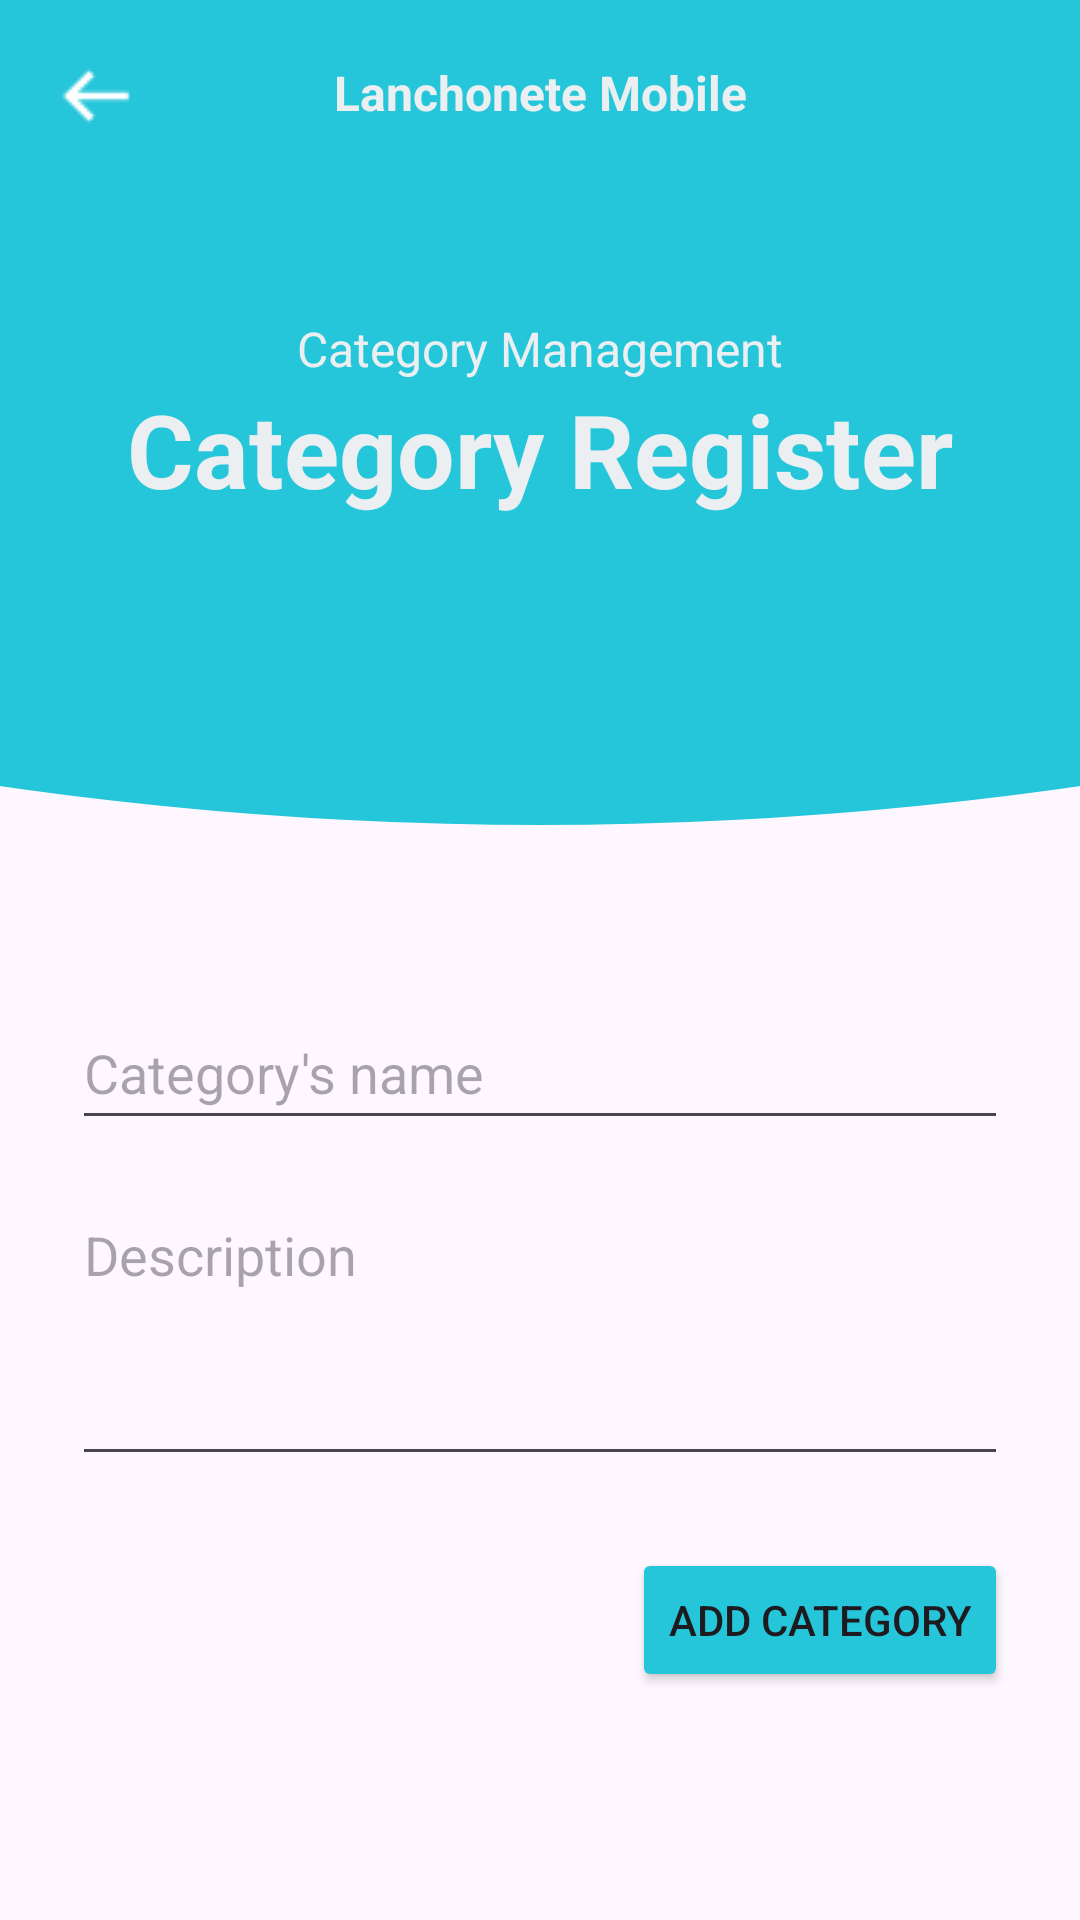

The Android layout XML behind this screen, and the referenced resources:
<!-- AndroidManifest.xml: application theme Theme.LanchoneteMobile -->
<!-- res/layout/activity_form_categoria.xml -->
<?xml version="1.0" encoding="utf-8"?>
<androidx.constraintlayout.widget.ConstraintLayout xmlns:android="http://schemas.android.com/apk/res/android"
    xmlns:app="http://schemas.android.com/apk/res-auto"
    android:id="@+id/activity_form_categoria"
    android:layout_width="match_parent"
    android:layout_height="match_parent">

    <ScrollView
        android:layout_width="match_parent"
        android:layout_height="match_parent">

        <LinearLayout
            android:layout_width="match_parent"
            android:layout_height="wrap_content"
            android:orientation="vertical">

            <androidx.constraintlayout.widget.ConstraintLayout
                android:id="@+id/headerFormCateg"
                android:layout_width="match_parent"
                android:layout_height="200dp"
                android:background="@color/categoria_main">

                <ImageView
                    android:id="@+id/ivBackFormCateg"
                    android:layout_width="wrap_content"
                    android:layout_height="wrap_content"
                    android:layout_marginStart="8dp"
                    android:layout_marginTop="8dp"
                    android:clickable="true"
                    android:contentDescription="@string/back"
                    app:layout_constraintStart_toStartOf="parent"
                    app:layout_constraintTop_toTopOf="parent"
                    app:srcCompat="@drawable/back_resize" />

                <TextView
                    android:id="@+id/tvAppFormCateg"
                    android:layout_width="wrap_content"
                    android:layout_height="wrap_content"
                    android:layout_marginTop="20dp"
                    android:text="@string/app_name"
                    android:textColor="@color/detail_gray"
                    android:textSize="16sp"
                    android:textStyle="bold"
                    app:layout_constraintEnd_toEndOf="parent"
                    app:layout_constraintStart_toStartOf="parent"
                    app:layout_constraintTop_toTopOf="parent" />

                <TextView
                    android:id="@+id/tvTitleFormCateg"
                    android:layout_width="wrap_content"
                    android:layout_height="wrap_content"
                    android:layout_marginTop="32dp"
                    android:text="@string/TituloTelaCategoria"
                    android:textAlignment="center"
                    android:textColor="@color/detail_gray"
                    android:textSize="16sp"
                    app:layout_constraintBottom_toBottomOf="parent"
                    app:layout_constraintEnd_toEndOf="parent"
                    app:layout_constraintStart_toStartOf="parent"
                    app:layout_constraintTop_toTopOf="parent" />

                <TextView
                    android:id="@+id/pageTitleFormCateg"
                    android:layout_width="wrap_content"
                    android:layout_height="wrap_content"
                    android:text="@string/CadastraCategoria"
                    android:textColor="@color/detail_gray"
                    android:textSize="34sp"
                    android:textStyle="bold"
                    app:layout_constraintEnd_toEndOf="parent"
                    app:layout_constraintStart_toStartOf="parent"
                    app:layout_constraintTop_toBottomOf="@+id/tvTitleFormCateg" />
            </androidx.constraintlayout.widget.ConstraintLayout>

            <androidx.constraintlayout.widget.ConstraintLayout
                android:id="@+id/bodyFormCateg"
                android:layout_width="match_parent"
                android:layout_height="wrap_content">

                <ImageView
                    android:id="@+id/imageView18"
                    android:layout_width="wrap_content"
                    android:layout_height="wrap_content"
                    android:scaleType="centerCrop"
                    app:layout_constraintEnd_toEndOf="parent"
                    app:layout_constraintStart_toStartOf="parent"
                    app:layout_constraintTop_toTopOf="parent"
                    app:srcCompat="@drawable/bg_arc_bar"
                    app:tint="@color/categoria_main" />

                <EditText
                    android:id="@+id/etNomeFormCateg"
                    android:layout_width="0dp"
                    android:layout_height="48dp"
                    android:layout_marginStart="24dp"
                    android:layout_marginTop="32dp"
                    android:layout_marginEnd="24dp"
                    android:ems="10"
                    android:hint="@string/hintNomeCategoria"
                    android:inputType="text"
                    app:layout_constraintEnd_toEndOf="parent"
                    app:layout_constraintStart_toStartOf="parent"
                    app:layout_constraintTop_toBottomOf="@+id/imageView18" />

                <EditText
                    android:id="@+id/etDescricaoFormCateg"
                    android:layout_width="0dp"
                    android:layout_height="96dp"
                    android:layout_marginStart="24dp"
                    android:layout_marginTop="16dp"
                    android:layout_marginEnd="24dp"
                    android:ems="10"
                    android:gravity="start|top"
                    android:hint="@string/hintDescricaoCategoria"
                    android:inputType="textMultiLine"
                    app:layout_constraintEnd_toEndOf="parent"
                    app:layout_constraintStart_toStartOf="parent"
                    app:layout_constraintTop_toBottomOf="@+id/etNomeFormCateg" />

                <Button
                    android:id="@+id/btnSalvarCateg"
                    android:layout_width="wrap_content"
                    android:layout_height="wrap_content"
                    android:layout_marginTop="24dp"
                    android:layout_marginEnd="24dp"
                    android:layout_marginBottom="24dp"
                    android:backgroundTint="@color/categoria_main"
                    android:text="@string/botaoSalvarCategoria"
                    app:layout_constraintBottom_toBottomOf="parent"
                    app:layout_constraintEnd_toEndOf="parent"
                    app:layout_constraintTop_toBottomOf="@+id/etDescricaoFormCateg" />
            </androidx.constraintlayout.widget.ConstraintLayout>
        </LinearLayout>
    </ScrollView>
</androidx.constraintlayout.widget.ConstraintLayout>
<!-- resources referenced by this layout -->
<resources>
  <color name="categoria_main">#26C6DA</color>
  <color name="detail_gray">#ECEFF1</color>
  <!-- drawable back_resize: png bitmap (drawable, 209 bytes) -->
  <!-- drawable bg_arc_bar (drawable) -->
  <vector xmlns:android="http://schemas.android.com/apk/res/android"
      android:width="500dp"
      android:height="100dp"
      android:viewportWidth="400"
      android:viewportHeight="80">
  
      <path
          android:name="arc"
          android:fillColor="#006ACC"
          android:pathData="
              M 0,0
              L 400,0
              L 400,40
              Q 200,80 0,40
              Z" />
  </vector>
  <string name="CadastraCategoria">Category Register</string>
  <string name="TituloTelaCategoria">Category Management</string>
  <string name="app_name" translatable="false">Lanchonete Mobile</string>
  <string name="back">Back</string>
  <string name="botaoSalvarCategoria">Add Category</string>
  <string name="hintDescricaoCategoria">Description</string>
  <string name="hintNomeCategoria">Category\'s name</string>
  <style name="Theme.LanchoneteMobile" parent="Base.Theme.LanchoneteMobile" />
  <style name="Base.Theme.LanchoneteMobile" parent="Theme.Material3.DayNight.NoActionBar">
          
          
      </style>
</resources>
